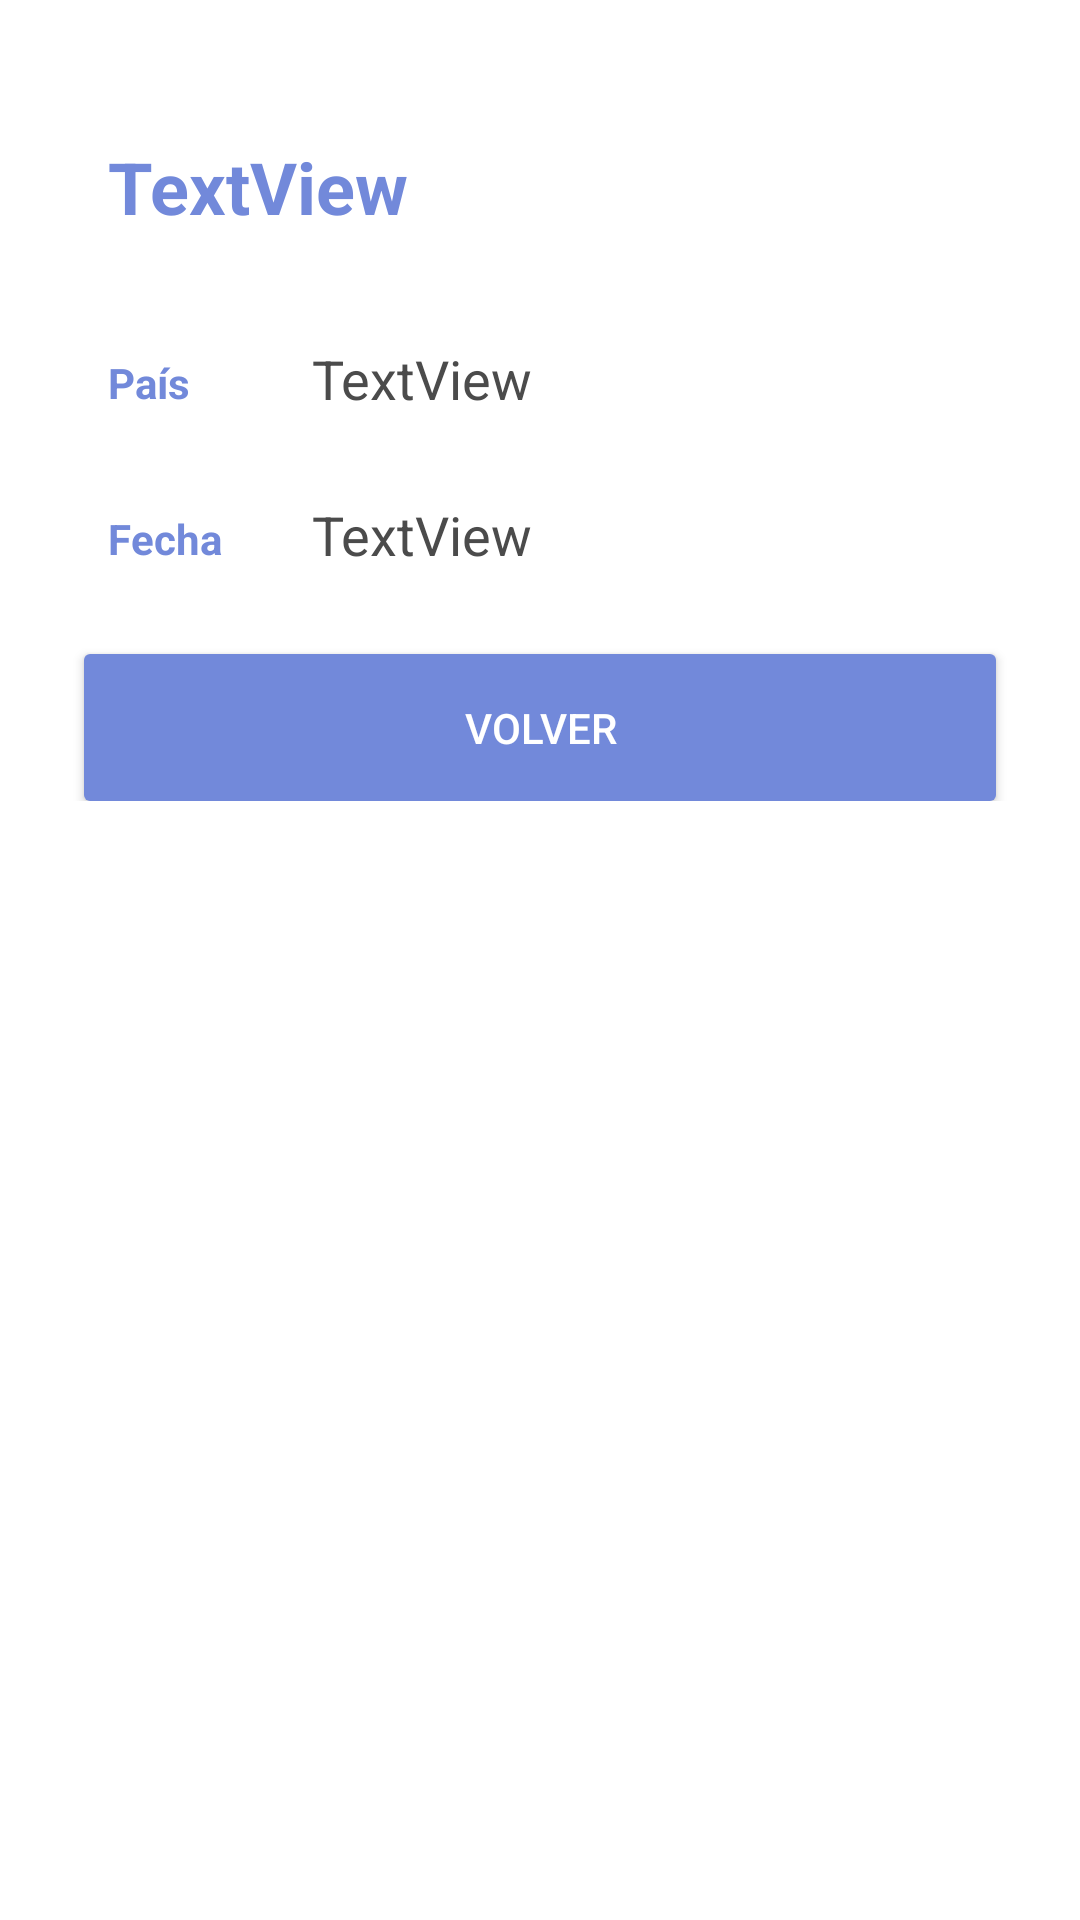

This screen was rendered from an Android layout file. Write that file and the resources it references.
<!-- AndroidManifest.xml: application theme AppThemes -->
<!-- res/layout/alert_di_recy.xml -->
<?xml version="1.0" encoding="utf-8"?>
<android.support.constraint.ConstraintLayout xmlns:android="http://schemas.android.com/apk/res/android"
    xmlns:app="http://schemas.android.com/apk/res-auto"

    xmlns:tools="http://schemas.android.com/tools"
    android:layout_width="match_parent"
    android:layout_height="500dp"
    android:background="?attr/backgroundcolor">

    <android.support.constraint.ConstraintLayout
        android:layout_width="match_parent"
        android:layout_height="wrap_content"
        android:layout_marginTop="10dp"
        android:background="?attr/backgroundcolor"
        android:padding="20dp"
        app:layout_constraintEnd_toEndOf="parent"
        app:layout_constraintHorizontal_bias="0.0"
        app:layout_constraintStart_toStartOf="parent"
        app:layout_constraintTop_toTopOf="parent">

        <TextView
            android:id="@+id/tv_titulo"
            android:layout_width="351dp"
            android:layout_height="40dp"
            android:layout_marginStart="16dp"
            android:layout_marginTop="16dp"
            android:layout_marginEnd="8dp"
            android:text="TextView"
            android:textColor="?attr/colorAccent"
            android:textSize="24sp"
            android:textStyle="bold"
            app:layout_constraintEnd_toEndOf="parent"
            app:layout_constraintHorizontal_bias="0.0"
            app:layout_constraintStart_toStartOf="parent"
            app:layout_constraintTop_toTopOf="parent" />

        <TextView
            android:id="@+id/tv_crea"
            android:layout_width="wrap_content"
            android:layout_height="wrap_content"
            android:layout_marginStart="16dp"
            android:layout_marginTop="88dp"
            android:background="#0000A4D3"
            android:text="País"
            android:textColor="?attr/colorAccent"
            android:textStyle="bold"
            app:layout_constraintStart_toStartOf="parent"
            app:layout_constraintTop_toTopOf="parent" />

        <TextView
            android:id="@+id/tv_autor"
            android:layout_width="wrap_content"
            android:layout_height="wrap_content"
            android:layout_marginStart="84dp"
            android:layout_marginTop="84dp"
            android:text="TextView"
            android:textColor="?attr/textColor"
            android:textSize="18sp"
            app:layout_constraintStart_toStartOf="parent"
            app:layout_constraintTop_toTopOf="parent" />

        <TextView
            android:id="@+id/tv_fec"
            android:layout_width="wrap_content"
            android:layout_height="wrap_content"
            android:layout_marginStart="16dp"
            android:layout_marginTop="140dp"
            android:layout_marginBottom="8dp"
            android:background="#00532F2F"
            android:text="Fecha"
            android:textColor="?attr/colorAccent"
            android:textStyle="bold"
            app:layout_constraintBottom_toBottomOf="parent"
            app:layout_constraintStart_toStartOf="parent"
            app:layout_constraintTop_toTopOf="parent"
            app:layout_constraintVertical_bias="0.0" />

        <TextView
            android:id="@+id/tv_fecha"
            android:layout_width="wrap_content"
            android:layout_height="wrap_content"
            android:layout_marginStart="84dp"
            android:layout_marginTop="136dp"
            android:layout_marginBottom="8dp"
            android:text="TextView"
            android:textColor="?attr/textColor"
            android:textSize="18sp"
            app:layout_constraintBottom_toBottomOf="parent"
            app:layout_constraintStart_toStartOf="parent"
            app:layout_constraintTop_toTopOf="parent"
            app:layout_constraintVertical_bias="0.0" />

        <Button
            android:id="@+id/volvInfo"
            android:layout_width="0dp"
            android:layout_height="wrap_content"
            android:layout_marginStart="8dp"
            android:layout_marginTop="188dp"
            android:layout_marginEnd="8dp"
            android:background="@drawable/shapelogin"
            android:padding="15dp"
            android:shadowColor="?attr/textColor"
            android:text="Volver"
            android:textAlignment="center"
            android:textColor="@color/colorPrimaryLight"
            app:layout_constraintEnd_toEndOf="parent"
            app:layout_constraintHorizontal_bias="0.0"
            app:layout_constraintStart_toStartOf="parent"
            app:layout_constraintTop_toTopOf="parent"
            tools:layout_conversion_absoluteHeight="49dp"
            tools:layout_conversion_absoluteWidth="287dp" />

    </android.support.constraint.ConstraintLayout>

</android.support.constraint.ConstraintLayout>
<!-- resources referenced by this layout -->
<resources>
  <color name="colorPrimaryLight">#FFFFFF</color>
  <!-- drawable shapelogin (drawable) -->
  <?xml version="1.0" encoding="utf-8"?>
  <shape
      xmlns:android="http://schemas.android.com/apk/res/android"
      android:shape="rectangle">
  
      <solid
          android:color="@color/colorAccent">
      </solid>
  
      <corners
          android:radius="2dp">
      </corners>
  
      <padding
          android:top="0dp"
          android:right="10dp"
          android:left="10dp"
          android:bottom="0dp">
      </padding>
  
  </shape>
  <style name="AppThemes" parent="Theme.AppCompat.Light.DarkActionBar">
          
          <item name="colorPrimary">@color/colorPrimaryLight</item>
          <item name="colorAccent">@color/colorAccent</item>
          <item name="backgroundcolor">@color/backgroundcolor</item>
          <item name="tintcolor">@color/tintcolor</item>
          <item name="textColor">@color/texcolor</item>
      </style>
  <color name="colorAccent">#7289DA</color>
  <color name="backgroundcolor">#FFFFFF</color>
  <color name="tintcolor">#000000</color>
  <color name="texcolor">#4B4B4B</color>
</resources>
